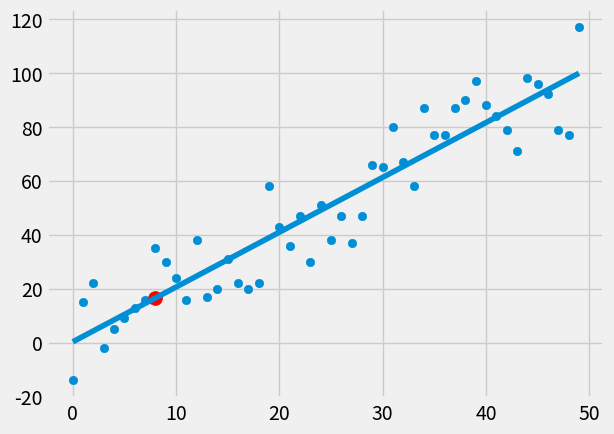

This figure's Python source:
from statistics import mean
import numpy as np
import matplotlib.pyplot as plt
from matplotlib import style
import random

style.use('fivethirtyeight')
#xs = [1,2,3,4,5,6]
#ys = [5,4,6,5,6,7]
#xs = np.array([1,2,3,4,5,6], dtype=np.float64)
#ys = np.array([5,4,6,5,6,7], dtype=np.float64)
#plt.plot(xs,ys)
#plt.scatter(xs,ys)
#plt.show()
def creat_dataset(hm, variance, step=2, correlation=False): #default setting? step=2
    val = 1
    ys = []
    for i in range(hm):
        y = val + random.randrange(-variance, variance)
        ys.append(y)
        if correlation and correlation == 'pos':  #????? correlation is both bool and string?
            val+=step
        elif correlation and correlation == 'neg':  #????? correlation is both bool and string?
            val -= step
    xs = [i for i in range(len(ys))]

    return np.array(xs,dtype=np.float64), np.array(ys, dtype=np.float64)



def best_fit_slopes_and_intercept(xs,ys):
    m = (  ( (mean(xs) * mean(ys)) - mean(xs*ys) ) /
           ( (mean(xs)*mean(xs))   - mean(xs**2) )   )

    b = mean(ys) - m * mean(xs)
    #x^2 doesn't works, x**2 works or x * x
    return m, b

def squared_error(ys_orig, ys_line):
    return sum((ys_line - ys_orig) **2)

def coefficient_of_determination(ys_orig,ys_line):
    y_mean_line = [mean(ys_orig) for y in ys_orig]
    squared_error_regr = squared_error(ys_orig,ys_line)
    squared_error_y_mean = squared_error(ys_orig,y_mean_line)
    return 1 - (squared_error_regr / squared_error_y_mean)

xs, ys = creat_dataset(50, 20, 2, correlation='pos') #????? correlation is both bool and string?
#2nd premeter  10 is r2is bigger, 80 r2 is worses
# is change correlation to false!!!!!!!!!!!!why?
m,b = best_fit_slopes_and_intercept(xs,ys)

regression_line = [ (m*x) + b for x in xs]
'''
for x in xs:
    regression_line.append((m*x)+b)
'''
predict_x = 8
predict_y = (m * predict_x) + b

r_squared = coefficient_of_determination(ys, regression_line)
print(r_squared)

plt.scatter(xs,ys)
plt.scatter(predict_x, predict_y, s=100, color='r')
plt.plot(xs, regression_line)
plt.show()
#print(m,b)
